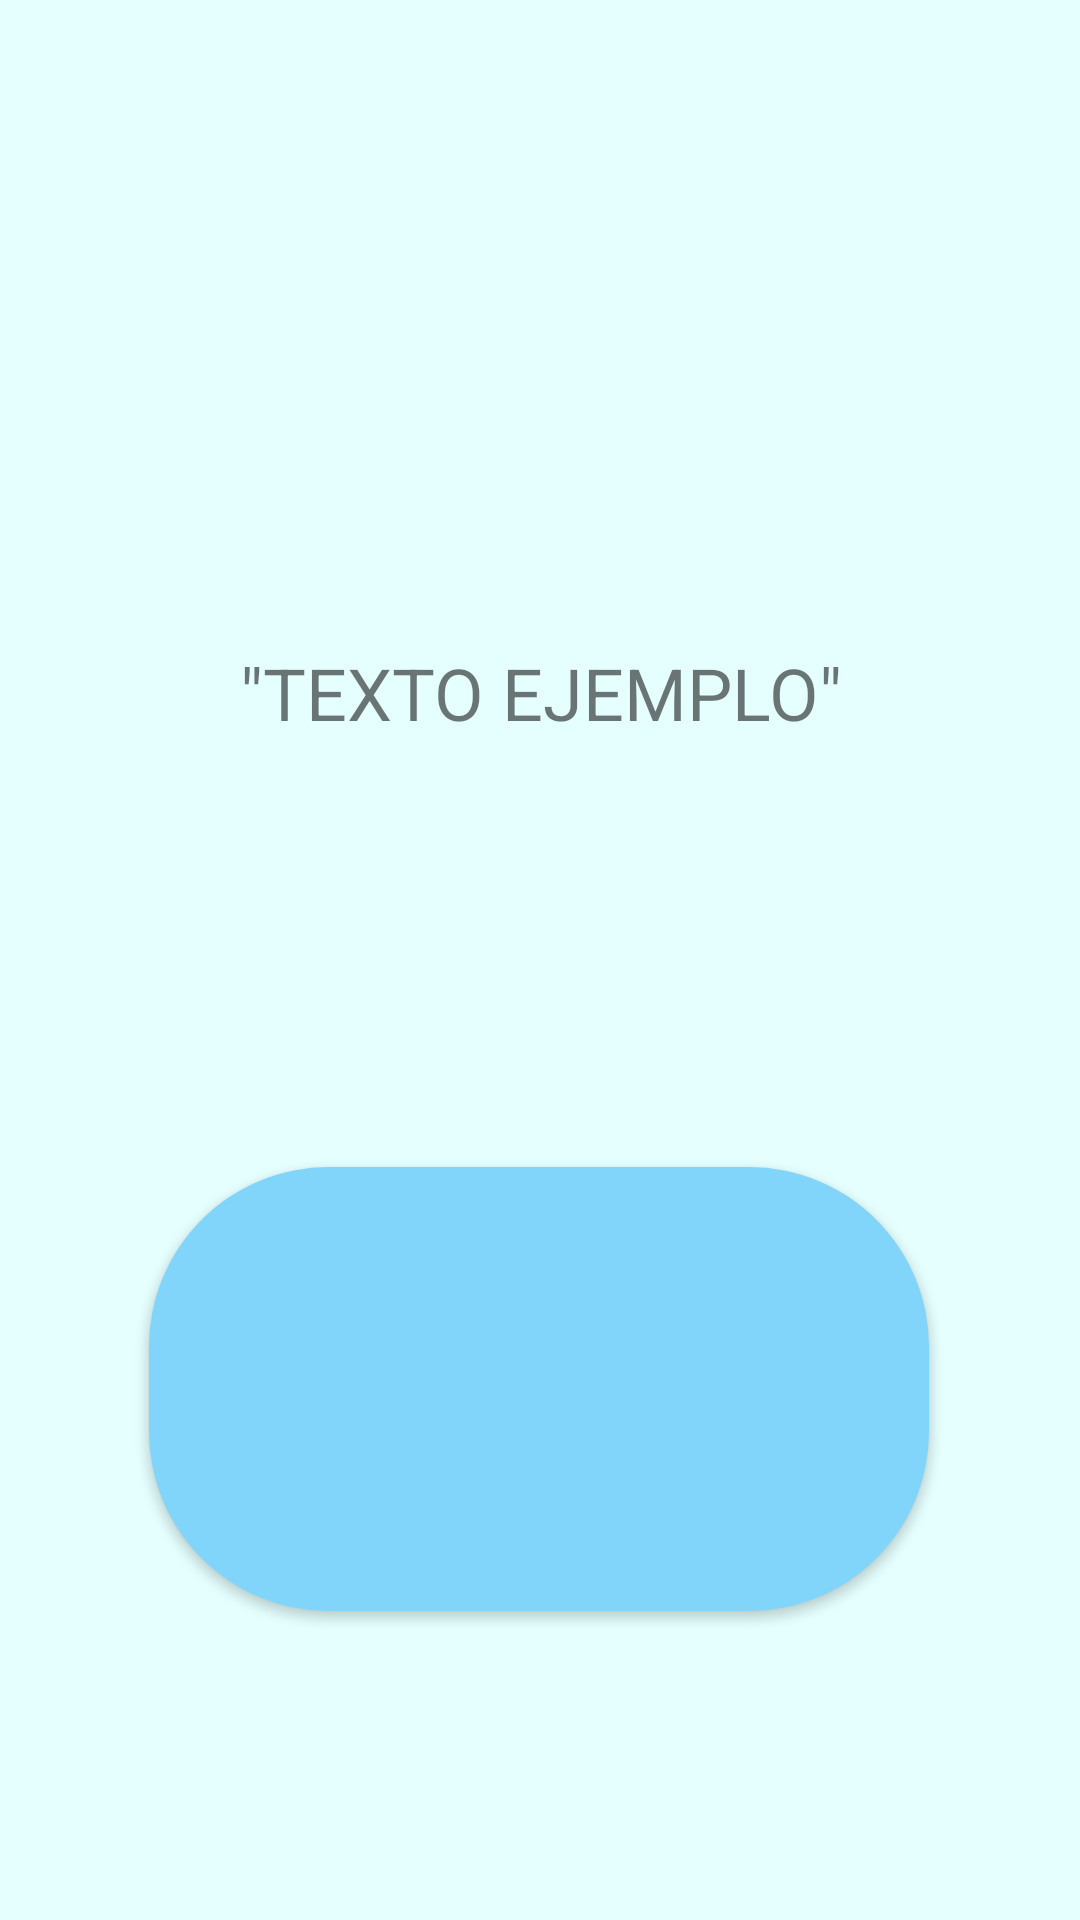

Here is an Android app screen rendered from its layout file. Give the layout XML and the strings, colors and styles it references.
<!-- AndroidManifest.xml: application theme Theme.ProyectoMinijuegos -->
<!-- res/layout/activity_verdad.xml -->
<?xml version="1.0" encoding="utf-8"?>
<androidx.constraintlayout.widget.ConstraintLayout xmlns:android="http://schemas.android.com/apk/res/android"
    xmlns:app="http://schemas.android.com/apk/res-auto"
    xmlns:tools="http://schemas.android.com/tools"
    android:layout_width="match_parent"
    android:layout_height="match_parent"
    android:background="#327CFFFA"
    tools:context=".Verdad">

    <Button
        android:id="@+id/btVerdad"
        android:layout_width="260dp"
        android:layout_height="160dp"
        android:layout_marginBottom="96dp"
        android:textColor="#FFFFFF"
        android:textSize="30sp"
        app:backgroundTint="#81D4FA"
        app:cornerRadius="60dp"
        app:layout_constraintBottom_toBottomOf="parent"
        app:layout_constraintEnd_toEndOf="parent"
        app:layout_constraintHorizontal_bias="0.496"
        app:layout_constraintStart_toStartOf="parent"
        app:layout_constraintTop_toBottomOf="@+id/tvVerdad"
        app:layout_constraintVertical_bias="0.95" />

    <TextView
        android:id="@+id/tvVerdad"
        android:layout_width="283dp"
        android:layout_height="261dp"
        android:gravity="center"
        android:text="@string/stEjemplo"
        android:textAllCaps="false"
        android:textSize="24sp"
        app:layout_constraintBottom_toBottomOf="parent"
        app:layout_constraintEnd_toEndOf="parent"
        app:layout_constraintStart_toStartOf="parent"
        app:layout_constraintTop_toTopOf="parent"
        app:layout_constraintVertical_bias="0.265" />
</androidx.constraintlayout.widget.ConstraintLayout>
<!-- resources referenced by this layout -->
<resources>
  <string name="stEjemplo">\"TEXTO EJEMPLO\"</string>
  <style name="Theme.ProyectoMinijuegos" parent="Theme.MaterialComponents.DayNight.DarkActionBar">
          
          <item name="colorPrimary">@color/purple_500</item>
          <item name="colorPrimaryVariant">@color/purple_700</item>
          <item name="colorOnPrimary">@color/white</item>
          
          <item name="colorSecondary">@color/teal_200</item>
          <item name="colorSecondaryVariant">@color/teal_700</item>
          <item name="colorOnSecondary">@color/black</item>
          
          <item name="android:statusBarColor" tools:targetApi="l">?attr/colorPrimaryVariant</item>
          
      </style>
  <!-- not gathered from this repository: default colours our renderer supplied (Android Studio template values) -->
  <color name="purple_500">#FF6200EE</color>
  <color name="purple_700">#FF3700B3</color>
  <color name="teal_200">#FF03DAC5</color>
  <color name="teal_700">#FF018786</color>
  <color name="black">#FF000000</color>
  <color name="white">#FFFFFFFF</color>
</resources>
